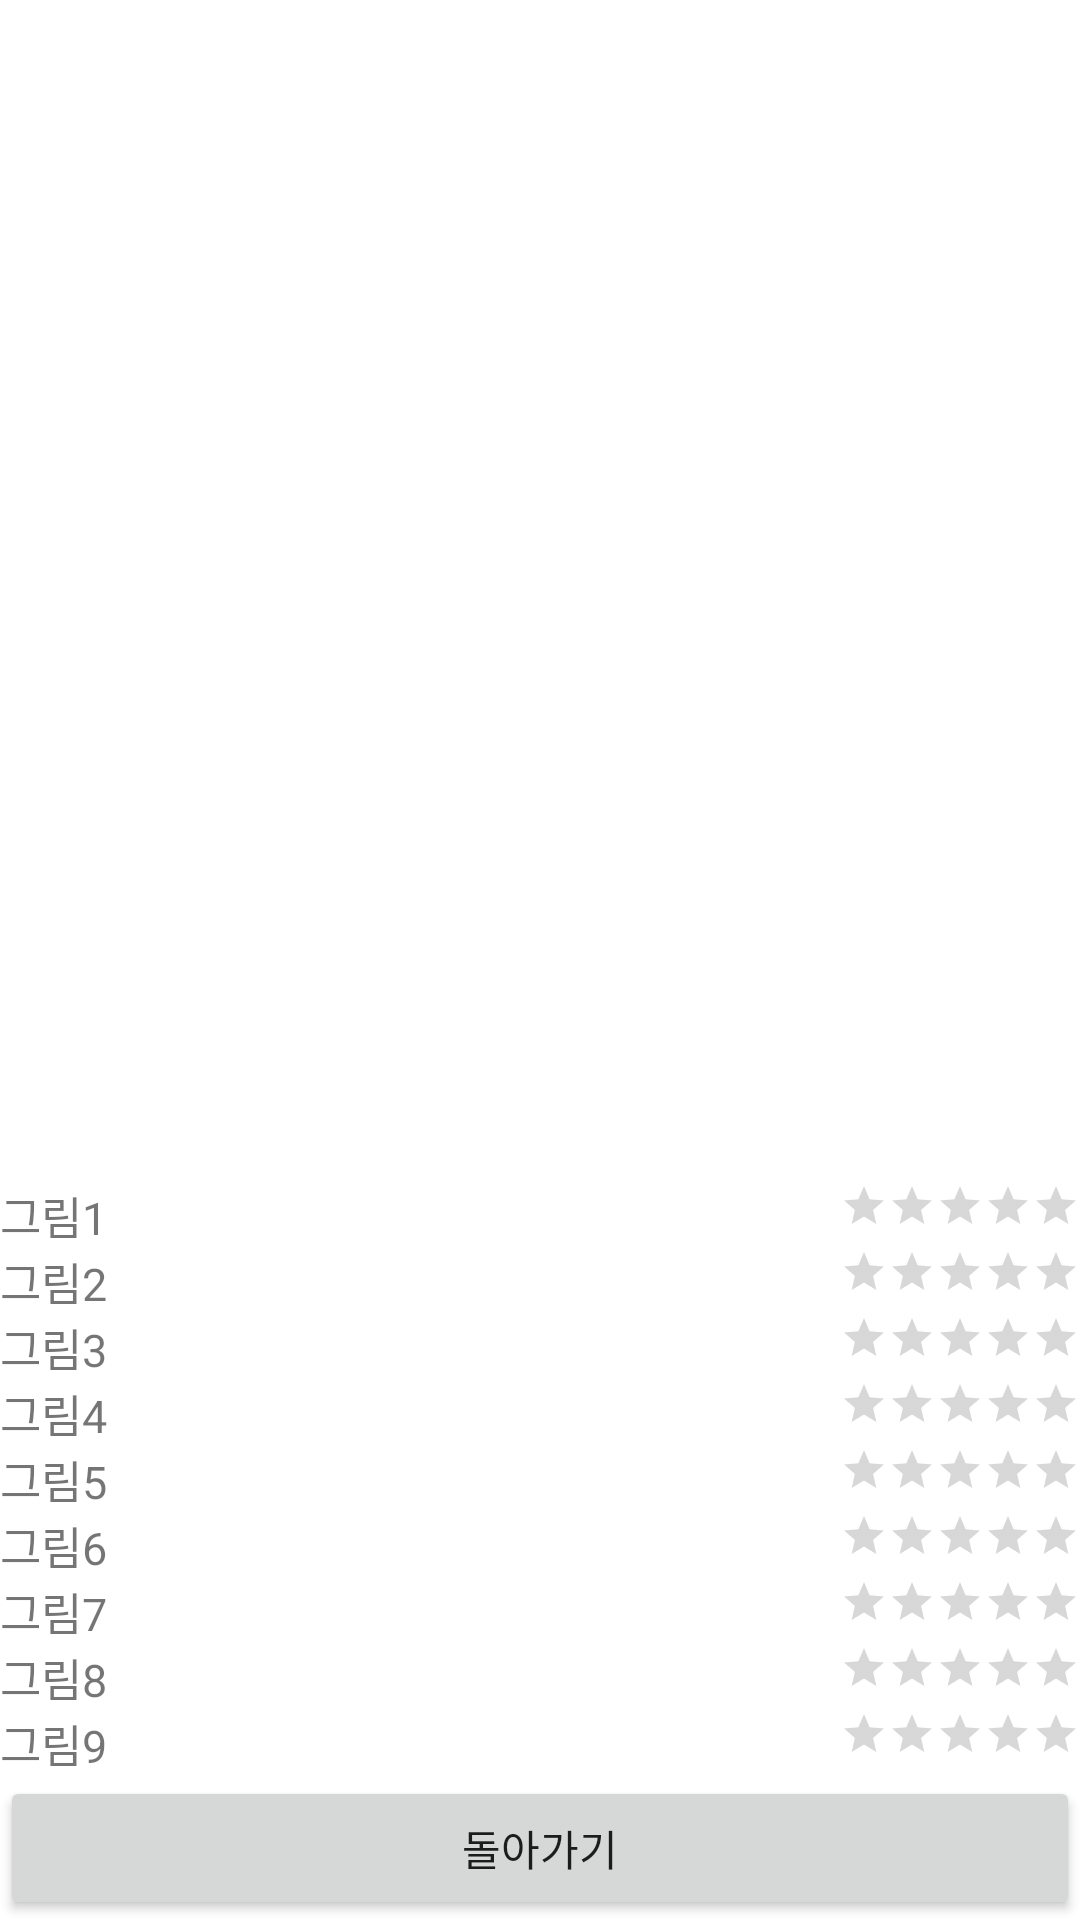

The Android layout XML behind this screen, and the referenced resources:
<!-- AndroidManifest.xml: application theme Theme.Ex10_ratingBar2 -->
<!-- res/layout/result.xml -->
<?xml version="1.0" encoding="utf-8"?>
<TableLayout xmlns:android="http://schemas.android.com/apk/res/android"
    xmlns:tools="http://schemas.android.com/tools"
    android:layout_width="match_parent"
    android:layout_height="match_parent"
    android:gravity="center_vertical"
    android:stretchColumns="0"
    tools:context=".ResultActivity">

    <TextView
        android:id="@+id/resultTv1"
        android:layout_width="match_parent"
        android:layout_height="wrap_content"
        android:layout_gravity="center_horizontal"
        android:gravity="center"
        android:textSize="20sp" />

    <LinearLayout
        android:layout_width="match_parent"
        android:layout_height="wrap_content"
        android:layout_weight="1">
        <ImageView
            android:id="@+id/resultImg1"
            android:layout_width="match_parent"
            android:layout_height="wrap_content"
            android:layout_gravity="center_vertical"
            android:layout_margin="5sp" />
    </LinearLayout>

    <TableRow>

        <TextView
            android:id="@+id/tv1"
            android:layout_gravity="center_vertical"
            android:text="그림1"
            android:textSize="15sp" />

        <RatingBar
            android:id="@+id/rBar1"
            style="?android:attr/ratingBarStyleSmall"
            android:layout_gravity="end" />
    </TableRow>

    <TableRow>

        <TextView
            android:id="@+id/tv2"
            android:layout_gravity="center_vertical"
            android:text="그림2"
            android:textSize="15sp" />

        <RatingBar
            android:id="@+id/rBar2"
            style="?android:attr/ratingBarStyleSmall"
            android:layout_gravity="end" />
    </TableRow>

    <TableRow>

        <TextView
            android:id="@+id/tv3"
            android:layout_gravity="center_vertical"
            android:text="그림3"
            android:textSize="15sp" />

        <RatingBar
            android:id="@+id/rBar3"
            style="?android:attr/ratingBarStyleSmall"
            android:layout_gravity="end" />
    </TableRow>

    <TableRow>

        <TextView
            android:id="@+id/tv4"
            android:layout_gravity="center_vertical"
            android:text="그림4"
            android:textSize="15sp" />

        <RatingBar
            android:id="@+id/rBar4"
            style="?android:attr/ratingBarStyleSmall"
            android:layout_gravity="end" />
    </TableRow>

    <TableRow>

        <TextView
            android:id="@+id/tv5"
            android:layout_gravity="center_vertical"
            android:text="그림5"
            android:textSize="15sp" />

        <RatingBar
            android:id="@+id/rBar5"
            style="?android:attr/ratingBarStyleSmall"
            android:layout_gravity="end" />
    </TableRow>

    <TableRow>

        <TextView
            android:id="@+id/tv6"
            android:layout_gravity="center_vertical"
            android:text="그림6"
            android:textSize="15sp" />

        <RatingBar
            android:id="@+id/rBar6"
            style="?android:attr/ratingBarStyleSmall"
            android:layout_gravity="end" />
    </TableRow>

    <TableRow>

        <TextView
            android:id="@+id/tv7"
            android:layout_gravity="center_vertical"
            android:text="그림7"
            android:textSize="15sp" />

        <RatingBar
            android:id="@+id/rBar7"
            style="?android:attr/ratingBarStyleSmall"
            android:layout_gravity="end" />
    </TableRow>

    <TableRow>

        <TextView
            android:id="@+id/tv8"
            android:layout_gravity="center_vertical"
            android:text="그림8"
            android:textSize="15sp" />

        <RatingBar
            android:id="@+id/rBar8"
            style="?android:attr/ratingBarStyleSmall"
            android:layout_gravity="end" />
    </TableRow>

    <TableRow>

        <TextView
            android:id="@+id/tv9"
            android:layout_gravity="center_vertical"
            android:text="그림9"
            android:textSize="15sp" />

        <RatingBar
            android:id="@+id/rBar9"
            style="?android:attr/ratingBarStyleSmall"
            android:layout_gravity="end" />
    </TableRow>

    <TableRow>
        <Button
            android:id="@+id/btnReturn"
            android:layout_span="2"
            android:text="돌아가기" />
    </TableRow>


</TableLayout>
<!-- resources referenced by this layout -->
<resources>
  <style name="Theme.Ex10_ratingBar2" parent="Theme.MaterialComponents.DayNight.DarkActionBar">
          
          <item name="colorPrimary">@color/purple_500</item>
          <item name="colorPrimaryVariant">@color/purple_700</item>
          <item name="colorOnPrimary">@color/white</item>
          
          <item name="colorSecondary">@color/teal_200</item>
          <item name="colorSecondaryVariant">@color/teal_700</item>
          <item name="colorOnSecondary">@color/black</item>
          
          <item name="android:statusBarColor" tools:targetApi="l">?attr/colorPrimaryVariant</item>
          
      </style>
  <!-- not gathered from this repository: default colours our renderer supplied (Android Studio template values) -->
  <color name="purple_500">#FF6200EE</color>
  <color name="purple_700">#FF3700B3</color>
  <color name="teal_200">#FF03DAC5</color>
  <color name="teal_700">#FF018786</color>
  <color name="black">#FF000000</color>
  <color name="white">#FFFFFFFF</color>
</resources>
